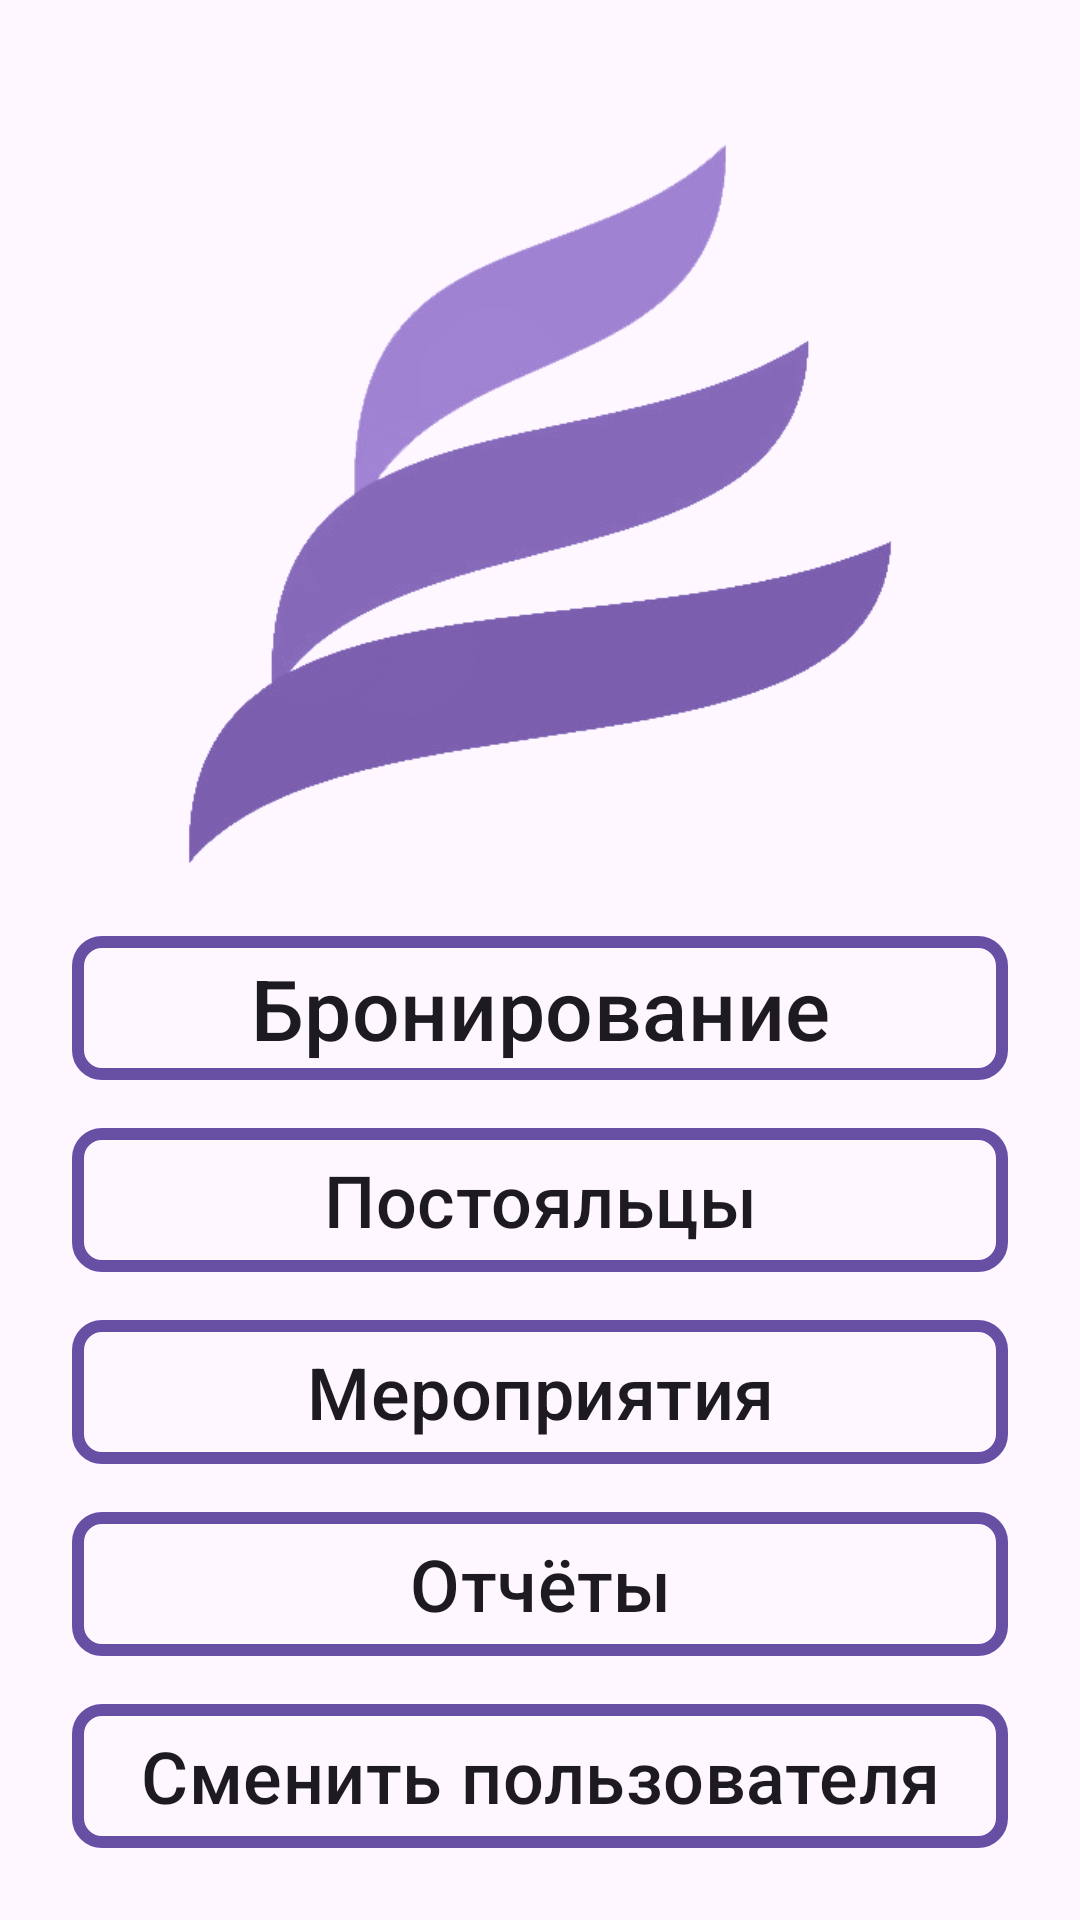

Here is an Android app screen rendered from its layout file. Give the layout XML and the strings, colors and styles it references.
<!-- AndroidManifest.xml: application theme Theme.ISproject -->
<!-- res/layout/activity_main.xml -->
<?xml version="1.0" encoding="utf-8"?>
<androidx.constraintlayout.widget.ConstraintLayout xmlns:android="http://schemas.android.com/apk/res/android"
    xmlns:app="http://schemas.android.com/apk/res-auto"
    xmlns:tools="http://schemas.android.com/tools"
    android:layout_width="match_parent"
    android:layout_height="match_parent"
    android:id="@+id/drawer_layout"
    android:fitsSystemWindows="true"
    tools:context=".MainActivity">

    <ImageView
        android:id="@+id/imageView"
        android:layout_width="240sp"
        android:layout_height="240sp"
        android:layout_marginTop="48sp"
        android:gravity="center_vertical"
        app:layout_constraintEnd_toEndOf="parent"
        app:layout_constraintStart_toStartOf="parent"
        app:layout_constraintTop_toTopOf="parent"
        app:srcCompat="@drawable/ic_logo" />

    <LinearLayout
        android:layout_width="match_parent"
        android:layout_height="wrap_content"
        android:orientation="vertical"
        app:layout_constraintBottom_toBottomOf="parent"
        app:layout_constraintTop_toBottomOf="@+id/imageView">

        <androidx.appcompat.widget.AppCompatButton
            android:id="@+id/MainSupplyButton"
            android:layout_width="match_parent"
            android:layout_height="wrap_content"
            android:layout_marginStart="24dp"
            android:layout_marginTop="24dp"
            android:layout_marginEnd="24dp"
            android:layout_weight="1"
            style="@style/Widget.AppCompat.Button.Colored"
            android:background="@drawable/btn_click"
            android:textAppearance="@style/TextAppearance.Material3.LabelLarge"
            android:onClick="MainSupplyButtonCklicked"
            android:scaleType="fitXY"
            android:text="Бронирование"
            android:textSize="28dp"
            app:layout_constraintEnd_toEndOf="parent"
            app:layout_constraintStart_toStartOf="parent"
            app:layout_constraintTop_toTopOf="parent" />

        <androidx.appcompat.widget.AppCompatButton
            android:id="@+id/MainSupplierButton"
            android:layout_width="match_parent"
            android:layout_height="wrap_content"
            android:layout_marginStart="24dp"
            android:layout_marginTop="16dp"
            android:layout_marginEnd="24dp"
            android:layout_weight="1"
            style="@style/Widget.AppCompat.Button.Colored"
            android:background="@drawable/btn_click"
            android:textAppearance="@style/TextAppearance.Material3.LabelLarge"
            android:onClick="MainSupplierButtonCklicked"
            android:scaleType="fitXY"
            android:text="Постояльцы"
            android:textSize="24dp"
            app:layout_constraintEnd_toEndOf="parent"
            app:layout_constraintStart_toStartOf="parent"
            app:layout_constraintTop_toBottomOf="@+id/MainSupplyButton" />

        <androidx.appcompat.widget.AppCompatButton
            android:id="@+id/MainProductButton"
            android:layout_width="match_parent"
            android:layout_height="wrap_content"
            android:layout_marginStart="24dp"
            android:layout_marginTop="16dp"
            android:layout_marginEnd="24dp"
            android:layout_weight="1"
            style="@style/Widget.AppCompat.Button.Colored"
            android:background="@drawable/btn_click"
            android:textAppearance="@style/TextAppearance.Material3.LabelLarge"
            android:onClick="MainProductButtonCklicked"
            android:scaleType="fitXY"
            android:text="Мероприятия"
            android:textSize="24dp"
            app:layout_constraintEnd_toEndOf="parent"
            app:layout_constraintHorizontal_bias="0.0"
            app:layout_constraintStart_toStartOf="parent"
            app:layout_constraintTop_toBottomOf="@+id/MainSupplierButton"/>

        <androidx.appcompat.widget.AppCompatButton
            android:id="@+id/MainOutPutButton"
            android:layout_width="match_parent"
            android:layout_height="wrap_content"
            android:layout_marginStart="24dp"
            android:layout_marginTop="16dp"
            android:layout_marginEnd="24dp"
            android:layout_weight="1"
            style="@style/Widget.AppCompat.Button.Colored"
            android:background="@drawable/btn_click"
            android:textAppearance="@style/TextAppearance.Material3.LabelLarge"
            android:onClick="MainOutPutButtonCklicked"
            android:scaleType="fitXY"
            android:text="Отчёты"
            android:textSize="24dp"
            app:layout_constraintEnd_toEndOf="parent"
            app:layout_constraintStart_toStartOf="parent"
            app:layout_constraintTop_toBottomOf="@+id/MainProductButton" />

        <androidx.appcompat.widget.AppCompatButton
            android:id="@+id/MainAuthButton"
            android:layout_width="match_parent"
            android:layout_height="wrap_content"
            android:layout_marginStart="24dp"
            android:layout_marginTop="16dp"
            android:layout_marginEnd="24dp"
            android:layout_weight="1"
            style="@style/Widget.AppCompat.Button.Colored"
            android:background="@drawable/btn_click"
            android:textAppearance="@style/TextAppearance.Material3.LabelLarge"
            android:onClick="MainAuthButtonCklicked"
            android:scaleType="fitXY"
            android:text="Пользователи"
            android:textSize="24sp"
            android:visibility="gone"
            app:layout_constraintEnd_toEndOf="parent"
            app:layout_constraintStart_toStartOf="parent"
            app:layout_constraintTop_toBottomOf="@+id/MainOutPutButton" />


        <androidx.appcompat.widget.AppCompatButton
            android:id="@+id/MainLogOutButton"
            android:layout_width="match_parent"
            android:layout_height="wrap_content"
            android:layout_marginStart="24dp"
            android:layout_marginTop="16dp"
            android:layout_marginEnd="24dp"
            android:layout_marginBottom="24dp"
            style="@style/Widget.AppCompat.Button.Colored"
            android:background="@drawable/btn_click"
            android:textAppearance="@style/TextAppearance.Material3.LabelLarge"
            android:onClick="MainLogOutButtonCklicked"
            android:scaleType="fitXY"
            android:text="Сменить пользователя"
            android:textSize="24dp"
            app:layout_constraintEnd_toEndOf="parent"
            app:layout_constraintStart_toStartOf="parent"
            app:layout_constraintTop_toBottomOf="@+id/MainAuthButton" />
    </LinearLayout>
</androidx.constraintlayout.widget.ConstraintLayout>
<!-- resources referenced by this layout -->
<resources>
  <!-- drawable btn_click (drawable) -->
  <?xml version="1.0" encoding="utf-8"?>
  <selector xmlns:android="http://schemas.android.com/apk/res/android">
      <item android:state_pressed="true" android:drawable="@color/m3_ref_palette_primary40"/>
      <item android:drawable="@drawable/border"></item>
  </selector>
  <!-- drawable ic_logo: png bitmap (drawable, 51141 bytes) -->
  <style name="Theme.ISproject" parent="Base.Theme.ISproject" />
  <!-- drawable border (drawable) -->
  <?xml version="1.0" encoding="utf-8"?>
  <shape xmlns:tools="http://schemas.android.com/tools"
      xmlns:android="http://schemas.android.com/apk/res/android">
      <stroke android:width="4dp" android:color="@color/m3_ref_palette_primary40"/>
      <corners android:radius="8dp" />
  </shape>
  <style name="Base.Theme.ISproject" parent="Theme.Material3.DayNight.NoActionBar">
          
          
          <item name="android:statusBarColor" tools:targetApi="1">@color/m3_ref_palette_primary40</item>
      </style>
</resources>
